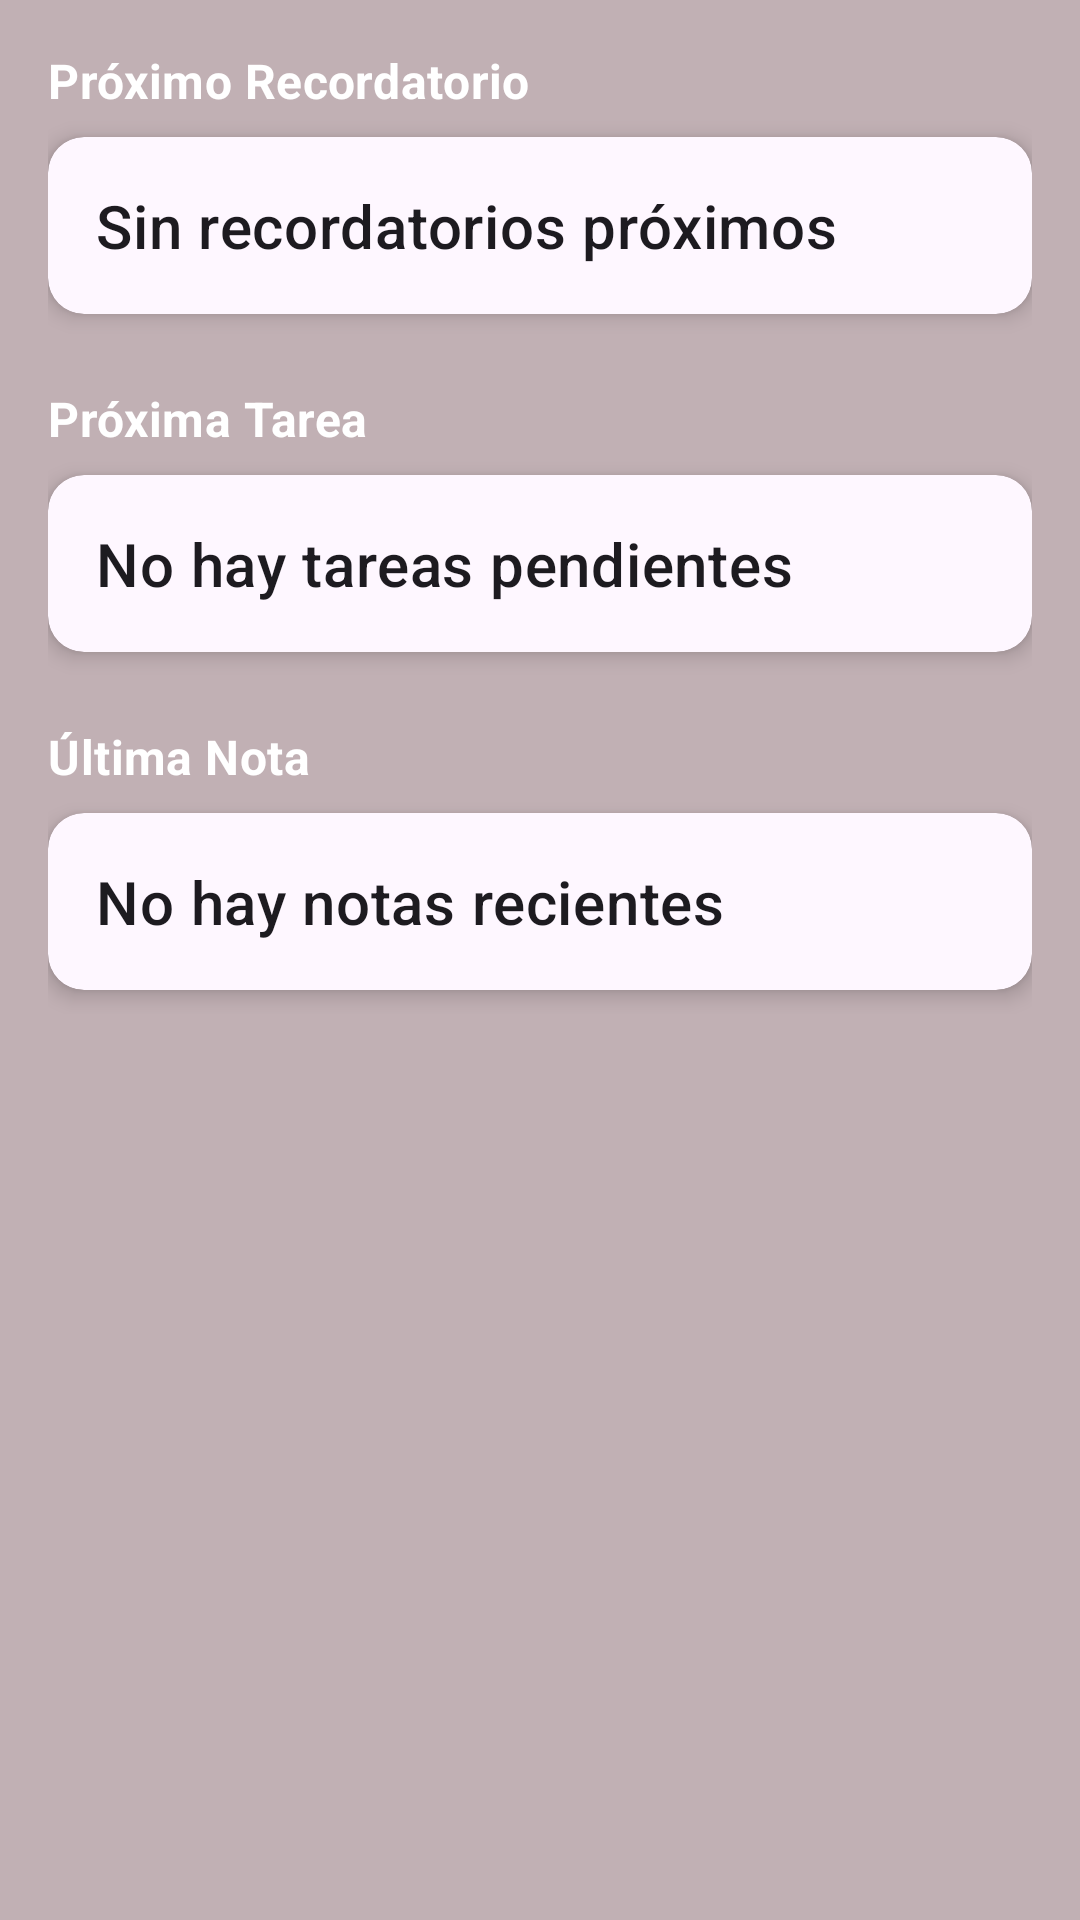

Android layout source for this screen:
<!-- AndroidManifest.xml: application theme Theme.Aplicacion_organizadora -->
<!-- res/layout/fragment_home.xml -->
<?xml version="1.0" encoding="utf-8"?>
<ScrollView xmlns:android="http://schemas.android.com/apk/res/android"
    xmlns:app="http://schemas.android.com/apk/res-auto"
    xmlns:tools="http://schemas.android.com/tools"
    android:layout_width="match_parent"
    android:layout_height="match_parent"
    android:background="#C1B0B4"
    tools:context=".ui.home.HomeFragment">

    <LinearLayout
        android:layout_width="match_parent"
        android:layout_height="wrap_content"
        android:orientation="vertical"
        android:padding="16dp">

        <TextView
            style="@style/HomeCardTitle"
            android:layout_width="wrap_content"
            android:layout_height="wrap_content"
            android:textColor="#FFFFFF" 
            android:text="Próximo Recordatorio" />

        <androidx.cardview.widget.CardView
            style="@style/HomeCardView">
            <LinearLayout
                android:layout_width="match_parent"
                android:layout_height="wrap_content"
                android:orientation="vertical"
                android:padding="16dp">

                <TextView
                    android:id="@+id/home_recordatorio_titulo"
                    android:layout_width="wrap_content"
                    android:layout_height="wrap_content"
                    android:text="Sin recordatorios próximos"
                    android:textAppearance="@style/TextAppearance.MaterialComponents.Headline6" />

                <TextView
                    android:id="@+id/home_recordatorio_fecha"
                    android:layout_width="wrap_content"
                    android:layout_height="wrap_content"
                    android:visibility="gone"
                    tools:visibility="visible"
                    tools:text="Sonará: 08/11/2025 22:17" />
            </LinearLayout>
        </androidx.cardview.widget.CardView>

        <TextView
            style="@style/HomeCardTitle"
            android:layout_width="wrap_content"
            android:layout_height="wrap_content"
            android:layout_marginTop="16dp"
            android:textColor="#FFFFFF" 
            android:text="Próxima Tarea" />

        <androidx.cardview.widget.CardView
            style="@style/HomeCardView">
            <LinearLayout
                android:layout_width="match_parent"
                android:layout_height="wrap_content"
                android:orientation="vertical"
                android:padding="16dp">

                <TextView
                    android:id="@+id/home_tarea_titulo"
                    android:layout_width="wrap_content"
                    android:layout_height="wrap_content"
                    android:text="No hay tareas pendientes"
                    android:textAppearance="@style/TextAppearance.MaterialComponents.Headline6" />

                <TextView
                    android:id="@+id/home_tarea_prioridad"
                    android:layout_width="wrap_content"
                    android:layout_height="wrap_content"
                    android:visibility="gone"
                    tools:visibility="visible"
                    tools:text="Prioridad: Alta" />
            </LinearLayout>
        </androidx.cardview.widget.CardView>

        <TextView
            style="@style/HomeCardTitle"
            android:layout_width="wrap_content"
            android:layout_height="wrap_content"
            android:layout_marginTop="16dp"
            android:textColor="#FFFFFF" 
            android:text="Última Nota" />

        <androidx.cardview.widget.CardView
            style="@style/HomeCardView">
            <LinearLayout
                android:layout_width="match_parent"
                android:layout_height="wrap_content"
                android:orientation="vertical"
                android:padding="16dp">

                <TextView
                    android:id="@+id/home_nota_titulo"
                    android:layout_width="wrap_content"
                    android:layout_height="wrap_content"
                    android:text="No hay notas recientes"
                    android:textAppearance="@style/TextAppearance.MaterialComponents.Headline6" />

                <TextView
                    android:id="@+id/home_nota_cuerpo"
                    android:layout_width="wrap_content"
                    android:layout_height="wrap_content"
                    android:maxLines="2"
                    android:ellipsize="end"
                    android:visibility="gone"
                    tools:visibility="visible"
                    tools:text="Este es un extracto del cuerpo de la nota para tener una idea..." />
            </LinearLayout>
        </androidx.cardview.widget.CardView>

    </LinearLayout>
</ScrollView>
<!-- resources referenced by this layout -->
<resources>
  <style name="HomeCardTitle" parent="Widget.MaterialComponents.TextView">
          <item name="android:layout_width">wrap_content</item>
          <item name="android:layout_height">wrap_content</item>
          <item name="android:layout_marginBottom">8dp</item>
          <item name="android:textAppearance">@style/TextAppearance.MaterialComponents.Subtitle1</item>
          <item name="android:textStyle">bold</item>
          <item name="android:textColor">?attr/colorOnSurface</item>
      </style>
  <style name="HomeCardView" parent="Widget.MaterialComponents.CardView">
          <item name="android:layout_width">match_parent</item>
          <item name="android:layout_height">wrap_content</item>
          <item name="cardCornerRadius">12dp</item>
          <item name="cardElevation">4dp</item>
          <item name="android:layout_marginBottom">8dp</item>
      </style>
  <style name="Theme.Aplicacion_organizadora" parent="Base.Theme.Aplicacion_organizadora" />
  <style name="Base.Theme.Aplicacion_organizadora" parent="Theme.Material3.DayNight.NoActionBar">
      </style>
</resources>
